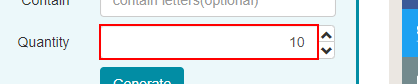
Task: Webscrapes bestrandoms.com for names and address. Sends emails to an inbox, then sorts out the emails in the recieve inbox to add or update users.
Workflow: Scrape bestrandoms.com

Step 1: type [quantity.ToString] into the text box 'quantity'

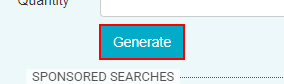
Step 2: click on the button

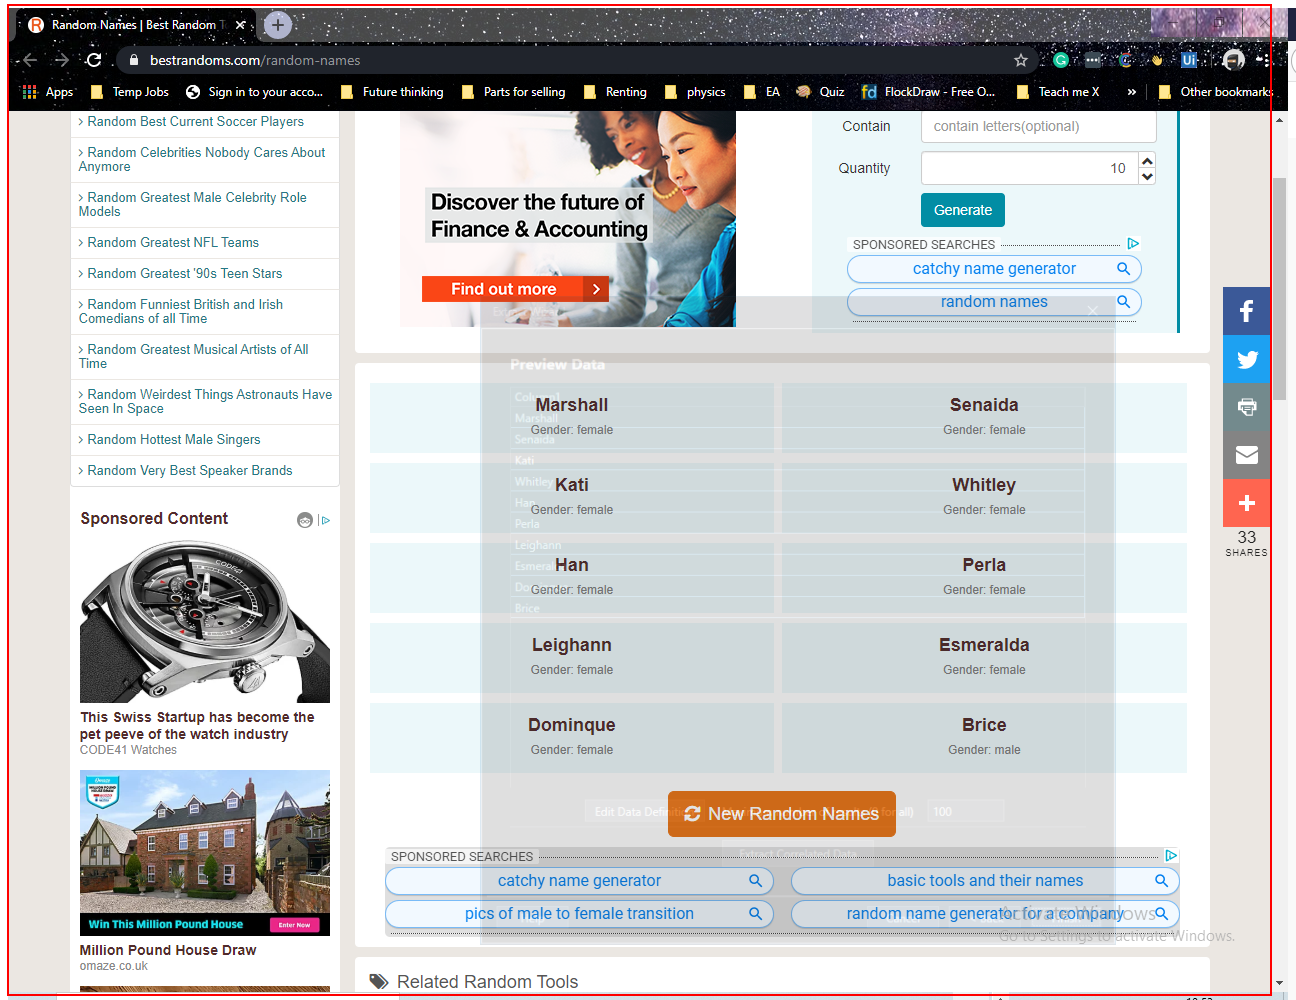
Step 3: get-text from the section 'main'

Step 4: type [quantity.ToString] into the text box 'quantity' (same screen as step 1)

Step 5: click on the button (same screen as step 2)

Step 6: get-text from the section 'main' (same screen as step 3)

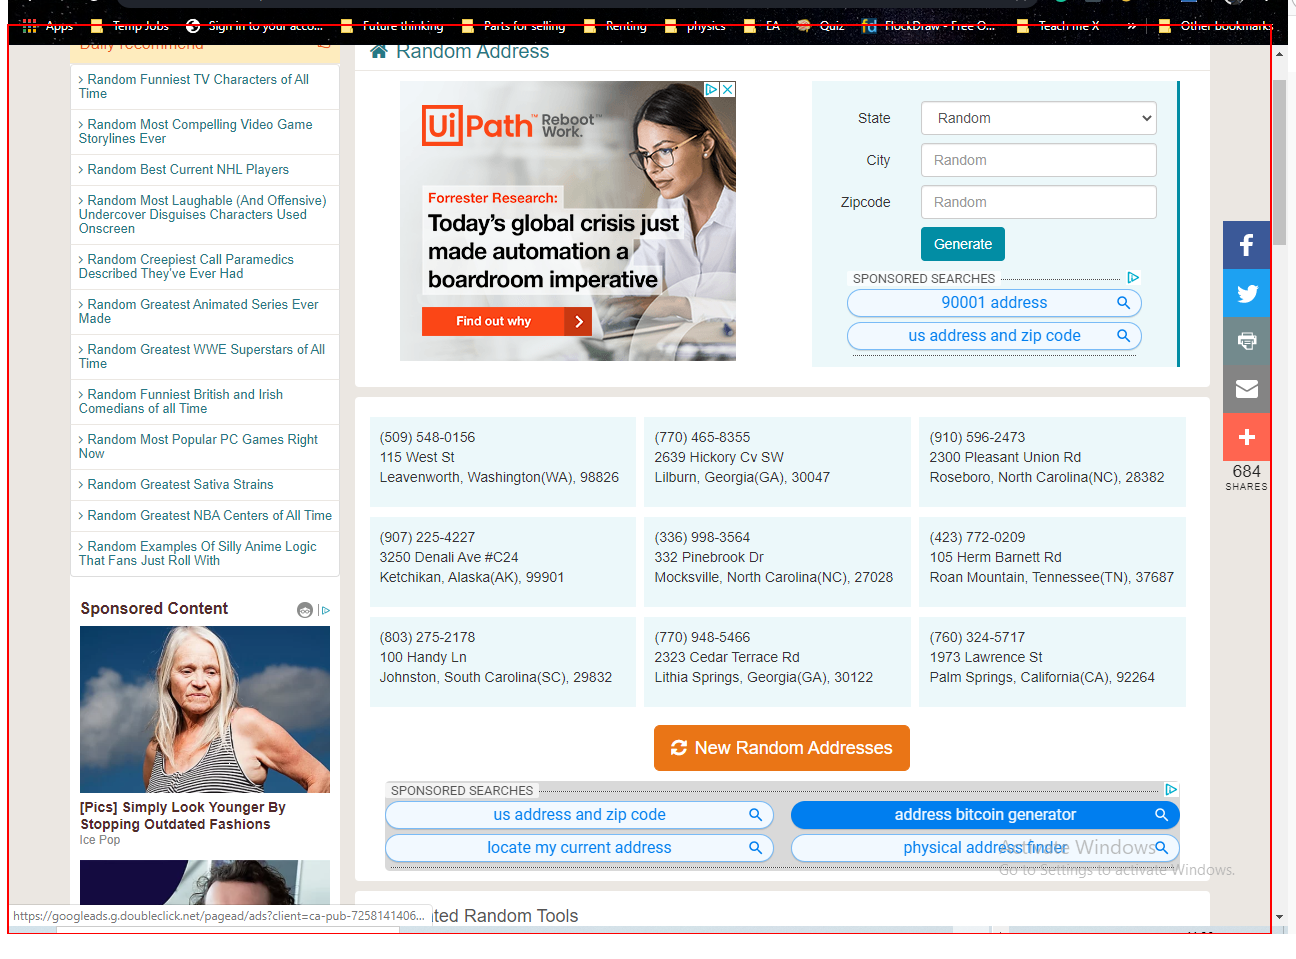
Step 7: get-text from the section 'main'